Dataset: cats_and_dogs_filtered (GitHub, maorsef/jb-45800-5-project-4). Classes: cat, dog.

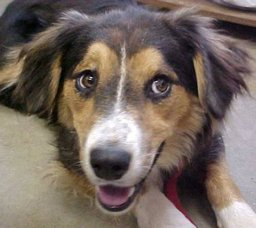
Label: dog

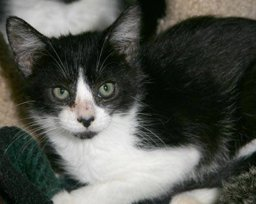
Label: cat

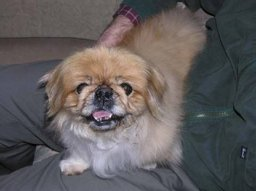
Label: dog

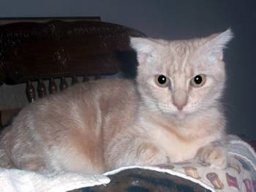
Label: cat

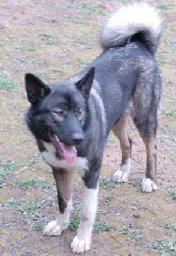
Label: dog

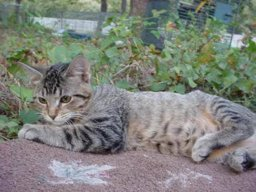
Label: cat
